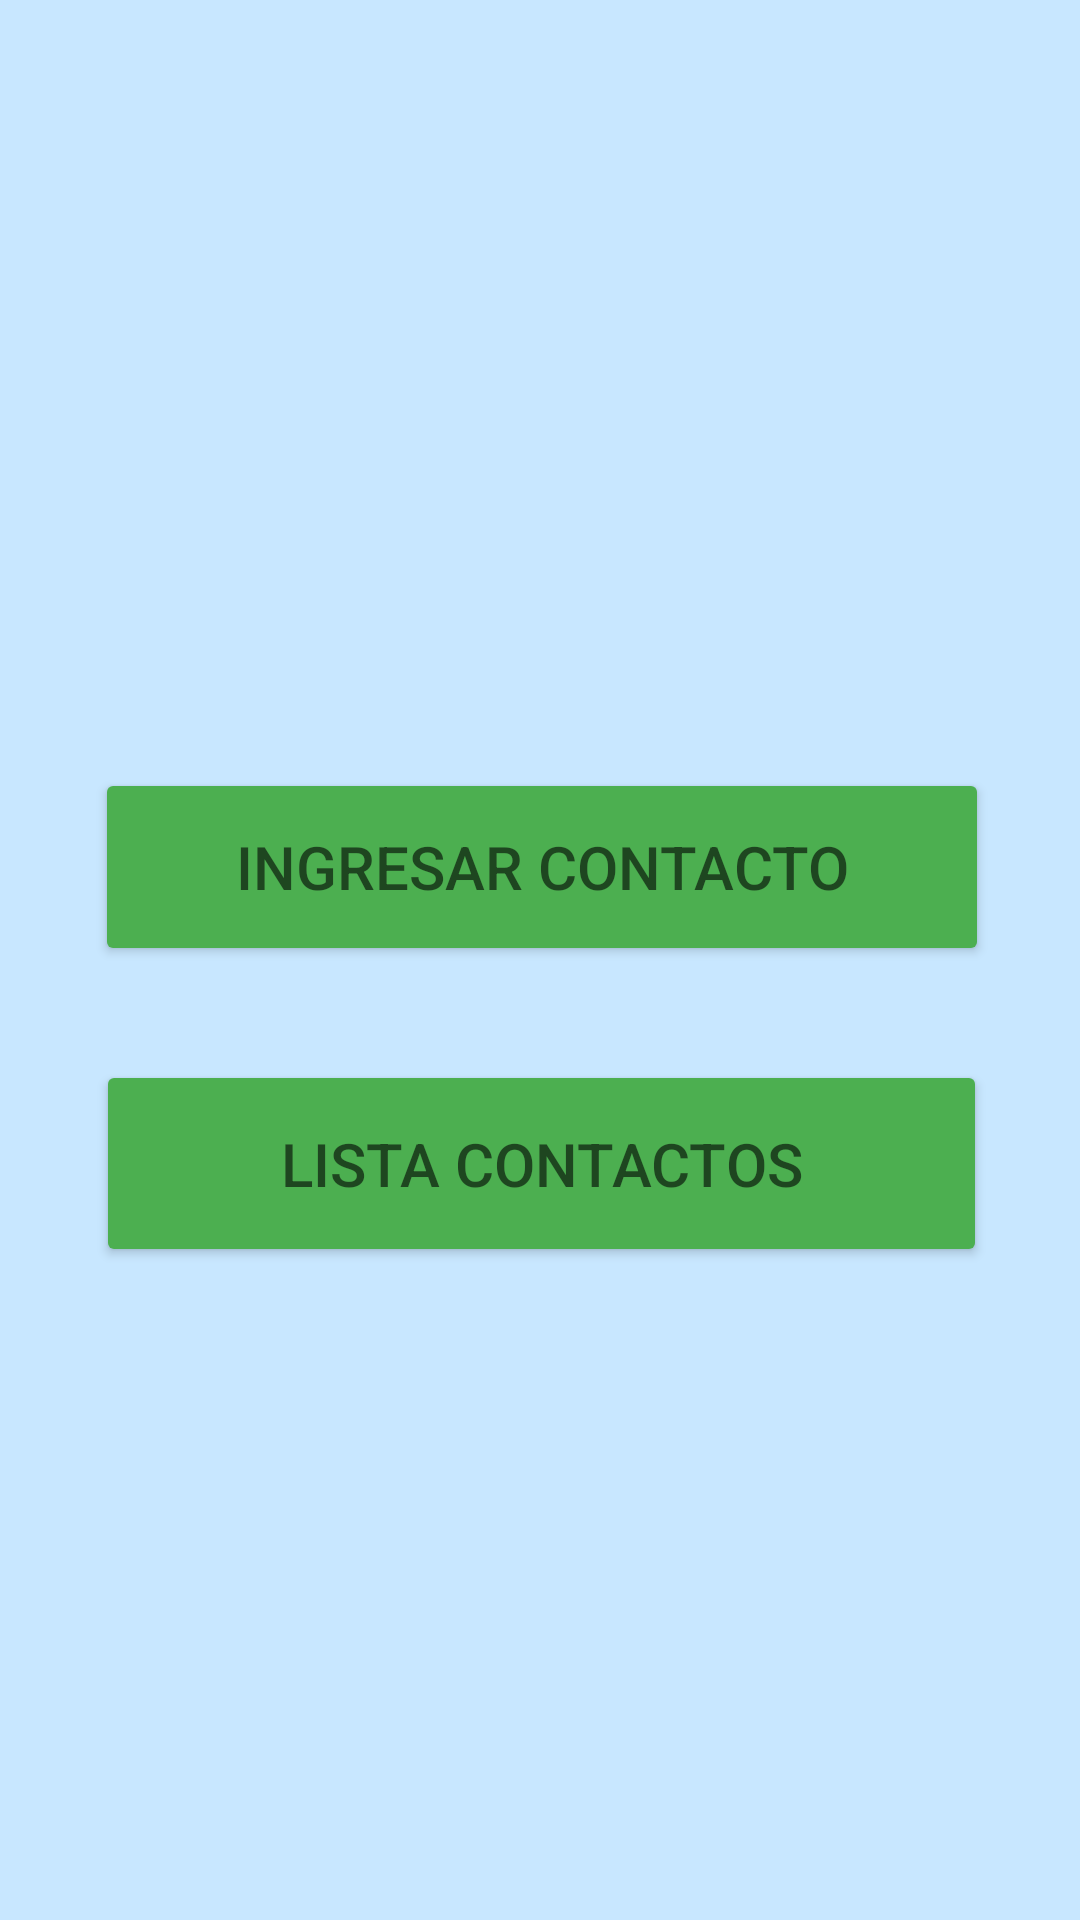

Produce the Android XML layout that renders to this screen, including the resource entries it uses.
<!-- AndroidManifest.xml: application theme Theme.TL01E10417 -->
<!-- res/layout/activity_main.xml -->
<?xml version="1.0" encoding="utf-8"?>
<androidx.constraintlayout.widget.ConstraintLayout xmlns:android="http://schemas.android.com/apk/res/android"
    xmlns:app="http://schemas.android.com/apk/res-auto"
    xmlns:tools="http://schemas.android.com/tools"
    android:layout_width="match_parent"
    android:layout_height="match_parent"
    android:background="@color/white"
    android:backgroundTint="#C8E7FF"
    tools:context=".MainActivity">

    <Button
        android:id="@+id/btnIngresar"
        android:layout_width="298dp"
        android:layout_height="66dp"
        android:layout_marginStart="10dp"
        android:layout_marginTop="256dp"
        android:layout_marginEnd="10dp"
        android:backgroundTint="#4CAF50"
        android:hint="INGRESAR CONTACTO"
        android:textSize="20sp"
        app:layout_constraintEnd_toEndOf="parent"
        app:layout_constraintHorizontal_bias="0.516"
        app:layout_constraintStart_toStartOf="parent"
        app:layout_constraintTop_toTopOf="parent" />

    <Button
        android:id="@+id/btnList"
        android:layout_width="297dp"
        android:layout_height="69dp"
        android:layout_marginStart="10dp"
        android:layout_marginTop="24dp"
        android:layout_marginEnd="10dp"
        android:backgroundTint="#4CAF50"
        android:hint="LISTA CONTACTOS"
        android:textColorLink="#1C1515"
        android:textSize="20sp"
        app:layout_constraintBottom_toBottomOf="parent"
        app:layout_constraintEnd_toEndOf="parent"
        app:layout_constraintHorizontal_bias="0.508"
        app:layout_constraintStart_toStartOf="parent"
        app:layout_constraintTop_toBottomOf="@+id/btnIngresar"
        app:layout_constraintVertical_bias="0.033" />
</androidx.constraintlayout.widget.ConstraintLayout>
<!-- resources referenced by this layout -->
<resources>
  <style name="Theme.TL01E10417" parent="Theme.MaterialComponents.DayNight.DarkActionBar">
          
          <item name="colorPrimary">@color/purple_500</item>
          <item name="colorPrimaryVariant">@color/purple_700</item>
          <item name="colorOnPrimary">@color/white</item>
          
          <item name="colorSecondary">@color/teal_200</item>
          <item name="colorSecondaryVariant">@color/teal_700</item>
          <item name="colorOnSecondary">@color/black</item>
          
          <item name="android:statusBarColor">?attr/colorPrimaryVariant</item>
          
      </style>
  <!-- not gathered from this repository: default colours our renderer supplied (Android Studio template values) -->
  <color name="purple_500">#FF6200EE</color>
  <color name="purple_700">#FF3700B3</color>
  <color name="teal_200">#FF03DAC5</color>
  <color name="teal_700">#FF018786</color>
  <color name="black">#FF000000</color>
  <color name="white">#FFFFFFFF</color>
</resources>
